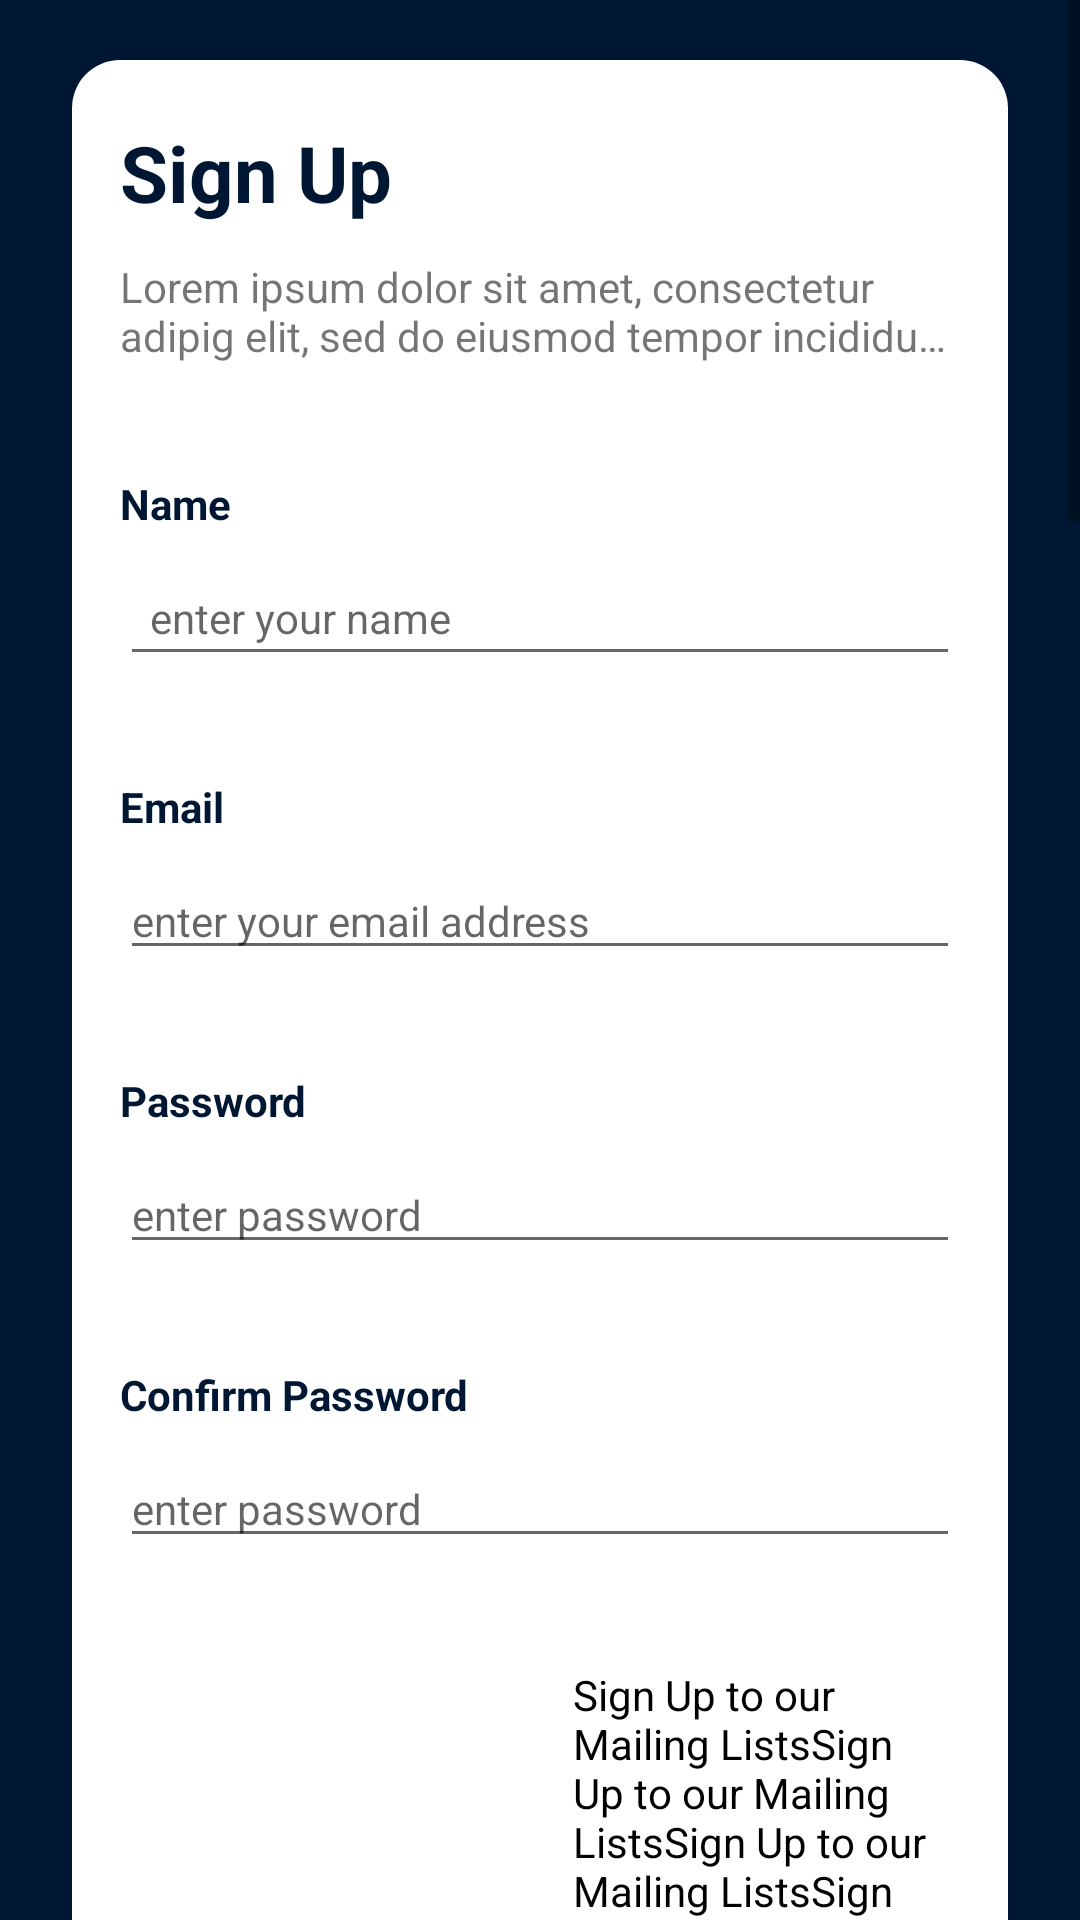

Android layout source for this screen:
<!-- AndroidManifest.xml: application theme Theme.Myfirstapp -->
<!-- res/layout/activity_main.xml -->
<?xml version="1.0" encoding="utf-8"?>
<ScrollView xmlns:android="http://schemas.android.com/apk/res/android"
    xmlns:app="http://schemas.android.com/apk/res-auto"
    xmlns:tools="http://schemas.android.com/tools"
    android:layout_width="match_parent"
    android:layout_height="wrap_content"
    tools:context=".MainActivity">

    <androidx.constraintlayout.widget.ConstraintLayout
        android:background="@color/myapp_color"
        android:layout_width="match_parent"
        android:layout_height="0dp"
        tools:context=".MainActivity">


        <View
            android:layout_marginTop="20dp"
            android:id="@+id/view"
            android:layout_width="0dp"
            android:layout_height="0dp"
            android:layout_marginStart="24dp"
            android:layout_marginLeft="24dp"
            android:layout_marginBottom="50dp"
            android:layout_marginEnd="24dp"
            android:layout_marginRight="24dp"
            android:background="@drawable/bg_white"

            app:layout_constraintBottom_toBottomOf="parent"
            app:layout_constraintEnd_toEndOf="parent"
            app:layout_constraintStart_toStartOf="parent"
            app:layout_constraintTop_toTopOf="parent" />


        
        
        
        
        
        
        
        
        

        
        
        

        <TextView
            android:id="@+id/sign_up"
            android:layout_width="0dp"
            android:layout_height="wrap_content"
            android:layout_marginStart="16dp"
            android:layout_marginLeft="16dp"
            android:layout_marginTop="20dp"
            android:layout_marginEnd="16dp"
            android:layout_marginRight="16dp"
            android:text="Sign Up"
            android:textColor="@color/myapp_color"
            android:textSize="26sp"
            android:textStyle="bold"
            app:layout_constraintEnd_toEndOf="@+id/view"
            app:layout_constraintHorizontal_bias="0.0"
            app:layout_constraintStart_toStartOf="@+id/view"
            app:layout_constraintTop_toTopOf="@+id/view" />

        <TextView
            android:id="@+id/info"
            android:layout_width="0dp"
            android:layout_height="wrap_content"
            android:layout_marginTop="11dp"
            android:layout_marginEnd="16dp"
            android:layout_marginRight="16dp"
            android:ellipsize="end"
            android:maxLines="2"
            android:text="@string/under_sign_up"
            android:textSize="14sp"
            app:layout_constraintEnd_toEndOf="@+id/view"
            app:layout_constraintStart_toStartOf="@id/sign_up"
            app:layout_constraintTop_toBottomOf="@id/sign_up" />

        <TextView
            android:id="@+id/mname"
            android:layout_width="0dp"
            android:layout_height="wrap_content"
            android:layout_marginTop="37dp"
            android:ellipsize="end"
            android:maxLines="2"
            android:text="@string/user_name"
            android:textColor="@color/myapp_color"
            android:textSize="14sp"
            android:textStyle="bold"
            app:layout_constraintEnd_toEndOf="@+id/sign_up"
            app:layout_constraintStart_toStartOf="@id/sign_up"
            app:layout_constraintTop_toBottomOf="@id/info" />

        <EditText
            android:id="@+id/enter_name"
            android:layout_width="0dp"
            android:layout_height="wrap_content"
            android:layout_marginTop="9dp"
            android:hint="enter your name"
            android:padding="10dp"
            android:textSize="14sp"
            app:layout_constraintEnd_toEndOf="@+id/sign_up"
            app:layout_constraintStart_toStartOf="@id/sign_up"
            app:layout_constraintTop_toBottomOf="@id/mname" />

        <TextView
            android:id="@+id/memail"
            android:layout_width="0dp"
            android:layout_height="wrap_content"
            android:layout_marginTop="34dp"
            android:ellipsize="end"
            android:maxLines="2"
            android:text="Email"
            android:textColor="@color/myapp_color"
            android:textSize="14sp"
            android:textStyle="bold"
            app:layout_constraintEnd_toEndOf="@+id/sign_up"
            app:layout_constraintStart_toStartOf="@id/sign_up"
            app:layout_constraintTop_toBottomOf="@id/enter_name" />

        <EditText
            android:id="@+id/enter_email"
            android:layout_width="0dp"
            android:layout_height="wrap_content"
            android:layout_marginTop="9dp"
            android:hint="enter your email address"
            android:textSize="14sp"
            app:layout_constraintEnd_toEndOf="@+id/sign_up"
            app:layout_constraintStart_toStartOf="@id/sign_up"
            app:layout_constraintTop_toBottomOf="@id/memail" />

        <TextView
            android:id="@+id/pass"
            android:layout_width="0dp"
            android:layout_height="wrap_content"
            android:layout_marginTop="34dp"
            android:ellipsize="end"
            android:maxLines="2"
            android:text="Password"
            android:textColor="@color/myapp_color"
            android:textSize="14sp"
            android:textStyle="bold"
            app:layout_constraintEnd_toEndOf="@+id/sign_up"
            app:layout_constraintStart_toStartOf="@id/sign_up"
            app:layout_constraintTop_toBottomOf="@id/enter_email" />

        <EditText
            android:id="@+id/enter_pass"
            android:layout_width="0dp"
            android:layout_height="wrap_content"
            android:layout_marginTop="9dp"
            android:hint="enter password"
            android:textSize="14sp"
            app:layout_constraintEnd_toEndOf="@+id/sign_up"
            app:layout_constraintStart_toStartOf="@id/sign_up"
            app:layout_constraintTop_toBottomOf="@id/pass" />

        <TextView
            android:id="@+id/cpass"
            android:layout_width="0dp"
            android:layout_height="wrap_content"
            android:layout_marginTop="34dp"
            android:ellipsize="end"
            android:maxLines="2"
            android:text="Confirm Password"
            android:textColor="@color/myapp_color"
            android:textSize="14sp"
            android:textStyle="bold"
            app:layout_constraintEnd_toEndOf="@+id/sign_up"
            app:layout_constraintStart_toStartOf="@id/sign_up"
            app:layout_constraintTop_toBottomOf="@id/enter_pass" />

        <EditText
            android:id="@+id/enter_c_pass"
            android:layout_width="0dp"
            android:layout_height="wrap_content"
            android:layout_marginTop="9dp"
            android:hint="enter password"
            android:textSize="14sp"
            app:layout_constraintEnd_toEndOf="@+id/sign_up"
            app:layout_constraintStart_toStartOf="@id/sign_up"
            app:layout_constraintTop_toBottomOf="@id/cpass" />

        <RadioGroup
            android:id="@+id/radio_group"
            android:layout_width="0dp"
            android:layout_height="wrap_content"
            android:layout_marginTop="26dp"
            android:gravity="center"
            android:orientation="horizontal"
            app:layout_constraintEnd_toEndOf="@+id/sign_up"
            app:layout_constraintStart_toStartOf="@id/sign_up"
            app:layout_constraintTop_toBottomOf="@id/enter_c_pass">

            <RadioButton
                android:layout_width="wrap_content"
                android:layout_height="wrap_content"
                android:layout_weight="5"
                android:button="@drawable/buton_selector"
                android:checked="true"
                android:padding="10dp"
                android:text="@string/terms" />

            <RadioButton
                android:layout_width="wrap_content"
                android:layout_height="wrap_content"
                android:layout_weight="5"
                android:button="@drawable/buton_selector"
                android:padding="10dp"
                android:text="@string/term2" />
        </RadioGroup>

        <TextView
            android:id="@+id/signup_btn"
            android:layout_width="0dp"
            android:layout_height="wrap_content"
            android:layout_marginTop="86dp"
            android:background="@drawable/round_corner"
            android:gravity="center"
            android:padding="17dp"
            android:text="Sign Up"
            android:textColor="@color/white"
            android:textSize="18sp"
            app:layout_constraintEnd_toEndOf="@+id/sign_up"
            app:layout_constraintStart_toStartOf="@id/sign_up"
            app:layout_constraintTop_toBottomOf="@id/radio_group" />

        <TextView
            android:id="@+id/orText"
            android:layout_width="wrap_content"
            android:layout_height="wrap_content"
            android:layout_marginTop="13dp"
            android:text="or"
            android:textSize="14sp"
            app:layout_constraintEnd_toEndOf="@+id/sign_up"
            app:layout_constraintStart_toStartOf="@id/sign_up"
            app:layout_constraintTop_toBottomOf="@id/signup_btn" />

        <ImageView
            android:layout_marginBottom="20dp"
            android:id="@+id/facebook"
            android:layout_width="50dp"
            android:layout_height="50dp"
            android:layout_marginTop="10dp"
            android:layout_marginRight="20dp"
            android:src="@drawable/facebook"
            app:layout_constraintBottom_toBottomOf="@id/view"
            app:layout_constraintEnd_toStartOf="@+id/apple"
            app:layout_constraintHorizontal_bias="0.5"
            app:layout_constraintStart_toEndOf="@+id/view"

            app:layout_constraintTop_toBottomOf="@id/orText" />

        <ImageView
            android:layout_marginBottom="20dp"
            android:id="@+id/apple"
            android:layout_width="50dp"
            android:layout_height="50dp"
            android:layout_marginLeft="20dp"
            android:layout_marginTop="10dp"
            android:src="@drawable/apple"
            app:layout_constraintBottom_toBottomOf="@id/view"
            app:layout_constraintEnd_toStartOf="@+id/view"
            app:layout_constraintHorizontal_bias="0.5"
            app:layout_constraintStart_toEndOf="@+id/facebook"
            app:layout_constraintTop_toBottomOf="@id/orText" />
        


        


    </androidx.constraintlayout.widget.ConstraintLayout>
</ScrollView>
<!-- resources referenced by this layout -->
<resources>
  <color name="myapp_color">#001733</color>
  <color name="white">#FFFFFFFF</color>
  <!-- drawable bg_white (drawable) -->
  <?xml version="1.0" encoding="utf-8"?>
  <shape xmlns:android="http://schemas.android.com/apk/res/android"
      android:shape="rectangle">
  
      <solid android:color="@color/white"/>
  
      <corners
          android:radius="16dp" />
  
  </shape>
  <!-- drawable buton_selector (drawable) -->
  <?xml version="1.0" encoding="utf-8"?>
  <selector xmlns:android="http://schemas.android.com/apk/res/android">
  
  
  <item android:drawable="@drawable/ic_path_1515" android:state_checked="true"/>
  <item android:drawable="@drawable/ic_check_icon" android:state_checked="false"/>
  
  </selector>
  <!-- drawable round_corner (drawable) -->
  <?xml version="1.0" encoding="utf-8"?>
  <shape xmlns:android="http://schemas.android.com/apk/res/android"
      android:shape="rectangle">
  
      <solid android:color="@color/myapp_color"/>
  
      <corners
          android:radius="100dp" />
  
  </shape>
  <string name="term2">Sign Up to our Mailing ListsSign Up to our Mailing ListsSign Up to our Mailing ListsSign Up to our Mailing ListsSign Up to our Mailing ListsSign Up to our Mailing ListsSign Up to our Mailing ListsSign Up to our Mailing ListsSign Up to our Mailing ListsSign Up to our Mailing ListsSign Up to our Mailing ListsSign Up to our Mailing ListsSign Up to our Mailing ListsSign Up to our Mailing ListsSign Up to our Mailing ListsSign Up to ourgn Up to our Mailing ListsSign Up to our Mailing ListsSign Up to our Mailing ListsSign Up to ourgn Up to our Mailing ListsSign Up to our Mailing ListsSign Up to our Mailing ListsSign Up to ourgn Up to our Mailing ListsSign Up to our Mailing ListsSign Up to our Mailing ListsSign Up to ourgn Up to our Mailing ListsSign Up to our Mailing ListsSign Up to our Mailing ListsSign Up to ourgn Up to our Mailing ListsSign Up to our Mailing ListsSign Up to our Mailing ListsSign Up to ourgn Up to our Mailing ListsSign Up to our Mailing ListsSign Up to our Mailing ListsSign Up to ourgn Up to our Mailing ListsSign Up to our Mailing ListsSign Up to our Mailing ListsSign Up to ourgn Up to our Mailing ListsSign Up to our Mailing ListsSign Up to our Mailing ListsSign Up to ourgn Up to our Mailing ListsSign Up to our Mailing ListsSign Up to our Mailing ListsSign Up to ourgn Up to our Mailing ListsSign Up to our Mailing ListsSign Up to our Mailing ListsSign Up to ourgn Up to our Mailing ListsSign Up to our Mailing ListsSign Up to our Mailing ListsSign Up to ourgn Up to our Mailing ListsSign Up to our Mailing ListsSign Up to our Mailing ListsSign Up to our Mailing Lists</string>
  <string name="terms">I agree to the Terms &amp; Conditions</string>
  <string name="under_sign_up">Lorem ipsum dolor sit amet, consectetur adipig elit, sed do eiusmod tempor incididunt ut labore et dolore magna aliqua. Ut enim ad minim veniam</string>
  <string name="user_name"> Name</string>
  <!-- drawable ic_path_1515 (drawable) -->
  <vector xmlns:android="http://schemas.android.com/apk/res/android"
      android:width="14dp"
      android:height="10.331dp"
      android:viewportWidth="14"
      android:viewportHeight="10.331">
    <path
        android:pathData="M0.245,6.229l3.848,3.855a0.84,0.84 0,0 0,1.189 0l8.471,-8.462a0.84,0.84 0,0 0,0 -1.193l-0.191,-0.188a0.841,0.841 0,0 0,-1.184 0L4.688,7.924 1.619,4.855a0.841,0.841 0,0 0,-1.191 0l-0.185,0.186A0.841,0.841 0,0 0,0.245 6.229Z"
        android:fillColor="#1bb04a"/>
  </vector>
  <color name="purple_500">#FF6200EE</color>
  <color name="purple_700">#FF3700B3</color>
  <color name="teal_200">#FF03DAC5</color>
  <color name="teal_700">#FF018786</color>
  <color name="black">#FF000000</color>
</resources>
